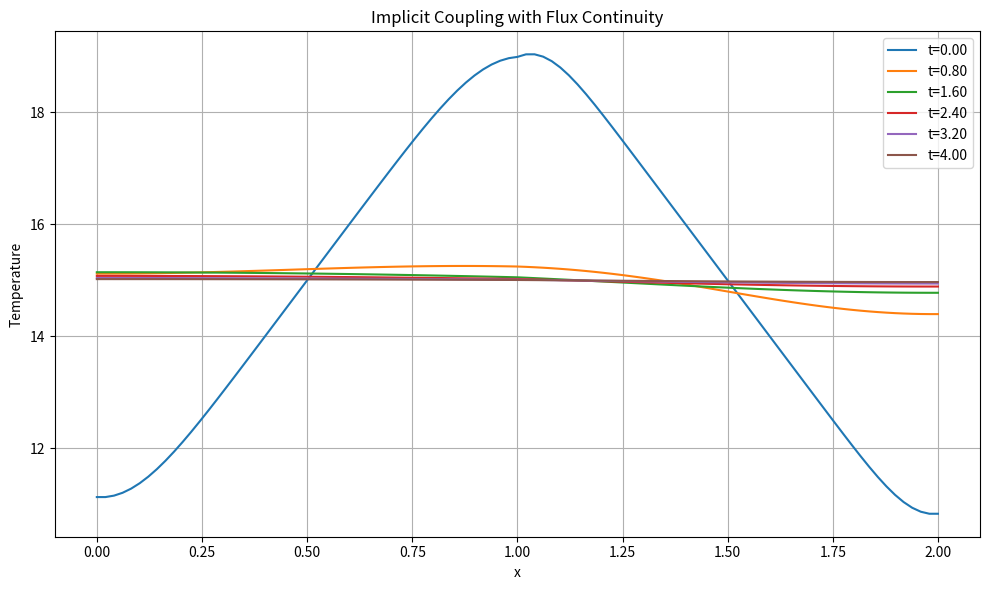

Write Python code to recreate this figure.
import numpy as np
import matplotlib.pyplot as plt

# Physical and numerical parameters
L_A, L_B = 1.0, 1.0
Nx_A, Nx_B = 50, 50
alpha_A, alpha_B = 0.01, 0.005
dx = L_A / (Nx_A - 1)
dt = 0.4 * dx**2 / max(alpha_A, alpha_B)
Tmax = 4.0
Nt = int(Tmax / dt)

# Coupling parameters
max_iter = 50
tolerance = 1e-8

# Snapshots to plot
num_snapshots = 6
snapshot_interval = Nt // (num_snapshots - 1)

# Initial conditions
# T_A = np.ones(Nx_A) * 10.0
# T_B = np.ones(Nx_B) * 30.0
# T_A = np.linspace(10.0, 20.0, Nx_A)
# T_B = np.linspace(20, 10.0, Nx_B)

T_A = np.linspace(10.0, 20.0, Nx_A)
T_B = np.linspace(20.0, 10.0, Nx_B)

# Storage
history = []

# Heat equation (explicit, with Neumann BCs)
def update_heat_explicit(T, alpha, dx, dt):
    T_new = T.copy()
    T_new[1:-1] = T[1:-1] + alpha * dt / dx**2 * (T[2:] - 2*T[1:-1] + T[:-2])
    # Neumann BCs: insulated ends
    T_new[0] = T_new[1]
    T_new[-1] = T_new[-2]
    return T_new

for n in range(Nt):
    T_A_guess = T_A.copy()
    T_B_guess = T_B.copy()

    n_it = 0
    for _ in range(max_iter):
        n_it += 1
        T_A_new = update_heat_explicit(T_A_guess, alpha_A, dx, dt)
        T_B_new = update_heat_explicit(T_B_guess, alpha_B, dx, dt)

        # Impose flux continuity and equal value at interface
        # Let T_if be the value at the interface
        # From flux continuity:
        num = alpha_A * T_A_new[-2] + alpha_B * T_B_new[1]
        denom = alpha_A + alpha_B
        T_if = num / denom

        # Apply interface values
        T_A_new[-1] = T_if
        T_B_new[0]  = T_if

        # Check convergence
        if np.abs(T_if - T_A_guess[-1]) < tolerance and np.abs(T_if - T_B_guess[0]) < tolerance:
            break

        T_A_guess = T_A_new
        T_B_guess = T_B_new

    print(n, n_it)
    T_A = T_A_new
    T_B = T_B_new

    # Save snapshots
    if n % snapshot_interval == 0 or n == Nt - 1:
        history.append(np.concatenate((T_A, T_B)))

# Plotting
x_A = np.linspace(0, L_A, Nx_A)
x_B = np.linspace(L_A, L_A + L_B, Nx_B)
x_full = np.concatenate((x_A, x_B))

plt.figure(figsize=(10, 6))
for i, T in enumerate(history):
    plt.plot(x_full, T, label=f't={i * snapshot_interval * dt:.2f}')
plt.xlabel("x")
plt.ylabel("Temperature")
plt.title("Implicit Coupling with Flux Continuity")
plt.grid(True)
plt.legend()
plt.tight_layout()
plt.savefig("output.png", dpi=300)
print("Saved to output.png")
